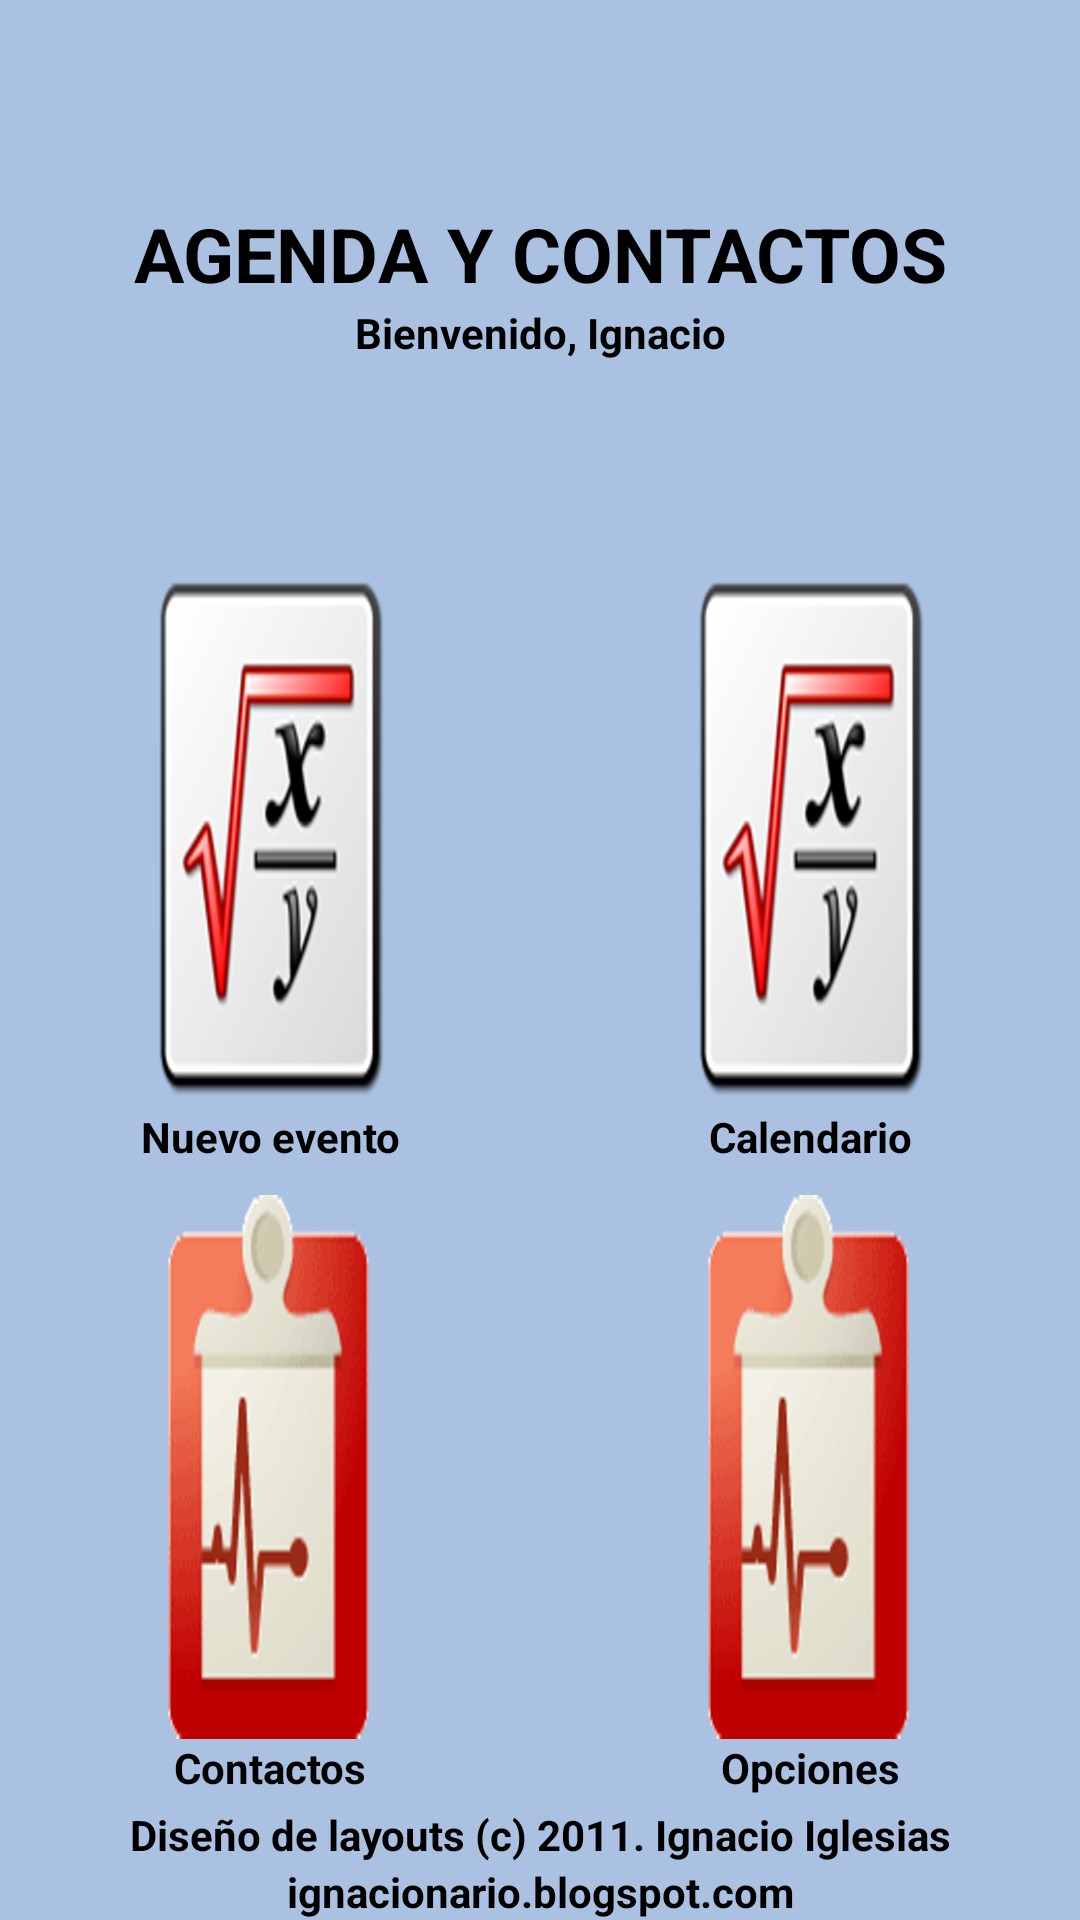

Produce the Android XML layout that renders to this screen, including the resource entries it uses.
<!-- AndroidManifest.xml: application theme AppTheme -->
<!-- res/layout/activity_input.xml -->
<?xml version="1.0" encoding="utf-8"?>
<LinearLayout xmlns:android="http://schemas.android.com/apk/res/android"
    android:orientation="vertical"
    android:layout_width="fill_parent"
    android:layout_height="fill_parent"
    android:background="#AAC1E2"
    >

    <LinearLayout
        xmlns:android="http://schemas.android.com/apk/res/android"
        android:orientation="vertical"
        android:layout_width="fill_parent"
        android:layout_height="fill_parent"
        android:layout_weight="2"
        android:gravity="center"
        >

        <TextView
            android:id="@+id/txBienvenida"
            android:layout_width="fill_parent"
            android:layout_height="wrap_content"
            android:gravity="center"
            android:text="AGENDA Y CONTACTOS"
            android:textStyle="bold"
            android:textSize="25sp"
            android:textColor="#000000"
            />

        <TextView
            android:id="@+id/txPerfil"
            android:layout_width="fill_parent"
            android:layout_height="wrap_content"
            android:gravity="center"
            android:text="Bienvenido, Ignacio"
            android:textStyle="bold"
            android:textColor="#000000"
            />

    </LinearLayout>

    <TableLayout
        xmlns:android="http://schemas.android.com/apk/res/android"
        android:layout_width="fill_parent"
        android:layout_height="fill_parent"
        android:layout_weight="1"
        >

        <TableRow
            android:layout_weight="1"
            android:gravity="center"
            android:paddingLeft="20px"
            android:paddingRight="20px"
            android:paddingBottom = "10px"
            >
            <LinearLayout
                xmlns:android="http://schemas.android.com/apk/res/android"
                android:orientation="vertical"
                android:layout_width="fill_parent"
                android:layout_height="fill_parent"
                android:layout_weight="1"
                android:gravity="center"
                android:paddingRight="20px"
                >
                <Button
                    android:layout_width="wrap_content"
                    android:layout_height="wrap_content"
                    android:layout_weight="1"
                    android:background="@drawable/formula"
                    />

                <TextView
                    android:layout_width="fill_parent"
                    android:layout_height="wrap_content"
                    android:gravity="center"
                    android:textStyle="bold"
                    android:textColor="#000000"
                    android:text="Nuevo evento"
                    />
            </LinearLayout>

            <LinearLayout
                xmlns:android="http://schemas.android.com/apk/res/android"
                android:orientation="vertical"
                android:layout_width="fill_parent"
                android:layout_height="fill_parent"
                android:layout_weight="1"
                android:gravity="center"
                android:paddingLeft="20px"
                >

                <Button
                    android:layout_width="wrap_content"
                    android:layout_height="wrap_content"
                    android:layout_weight="1"
                    android:background="@drawable/formula"
                    />

                <TextView
                    android:layout_width="fill_parent"
                    android:layout_height="wrap_content"
                    android:gravity="center"
                    android:textStyle="bold"
                    android:textColor="#000000"
                    android:text="Calendario"
                    />
            </LinearLayout>


        </TableRow>

        <TableRow
            android:layout_weight="1"
            android:gravity="center"
            android:paddingLeft="20px"
            android:paddingRight="20px"
            android:paddingTop = "20px"
            android:paddingBottom = "10px"
            >

            <LinearLayout
                xmlns:android="http://schemas.android.com/apk/res/android"
                android:orientation="vertical"
                android:layout_width="fill_parent"
                android:layout_height="fill_parent"
                android:layout_weight="1"
                android:gravity="center"
                android:paddingRight="20px"
                >
                <Button
                    android:layout_width="wrap_content"
                    android:layout_height="wrap_content"
                    android:layout_weight="1"
                    android:background="@drawable/score"
                    android:padding="20px"
                    />

                <TextView
                    android:layout_width="fill_parent"
                    android:layout_height="wrap_content"
                    android:gravity="center"
                    android:textStyle="bold"
                    android:textColor="#000000"
                    android:text="Contactos"
                    />
            </LinearLayout>

            <LinearLayout
                xmlns:android="http://schemas.android.com/apk/res/android"
                android:orientation="vertical"
                android:layout_width="fill_parent"
                android:layout_height="fill_parent"
                android:layout_weight="1"
                android:gravity="center"
                android:paddingLeft="20px"
                >

                <Button
                    android:layout_width="wrap_content"
                    android:layout_height="wrap_content"
                    android:layout_weight="1"
                    android:background="@drawable/score"
                    />

                <TextView
                    android:layout_width="fill_parent"
                    android:layout_height="wrap_content"
                    android:gravity="center"
                    android:textStyle="bold"
                    android:textColor="#000000"
                    android:text="Opciones"
                    />
            </LinearLayout>

        </TableRow>

    </TableLayout>


    <TextView
        android:id="@+id/txBienvenida2"
        android:layout_width="fill_parent"
        android:layout_height="wrap_content"
        android:gravity="center"
        android:textStyle="bold"
        android:textColor="#000000"
        android:text="Diseño de layouts (c) 2011. Ignacio Iglesias"
        />

    <TextView
        android:id="@+id/txBienvenida1"
        android:layout_width="fill_parent"
        android:layout_height="wrap_content"
        android:gravity="center"
        android:textColor="#000000"
        android:textStyle="bold"
        android:text="ignacionario.blogspot.com"
        />

</LinearLayout>
<!-- resources referenced by this layout -->
<resources>
  <!-- drawable formula: png bitmap (drawable-xxhdpi, 37082 bytes) -->
  <!-- drawable score: png bitmap (drawable-xxhdpi, 32673 bytes) -->
  <style name="AppTheme" parent="AppTheme.Base">
          <item name="android:textViewStyle">@style/MyTextViewStyle</item>
      </style>
  <style name="AppTheme.Base" parent="Theme.AppCompat.Light.NoActionBar">
          <item name="colorPrimary">@color/primaryColor</item>
          <item name="colorPrimaryDark">@color/primaryColorDark</item>
          <item name="colorAccent">@color/accentColor</item>
      </style>
  <style name="MyTextViewStyle" parent="android:Widget.TextView">
          <item name="android:textColor">@color/primaryText</item>
      </style>
  <color name="primaryColor">#03A9F4</color>
  <color name="primaryColorDark">#0288D1</color>
  <color name="accentColor">#536DFE</color>
  <color name="primaryText">#212121</color>
</resources>
